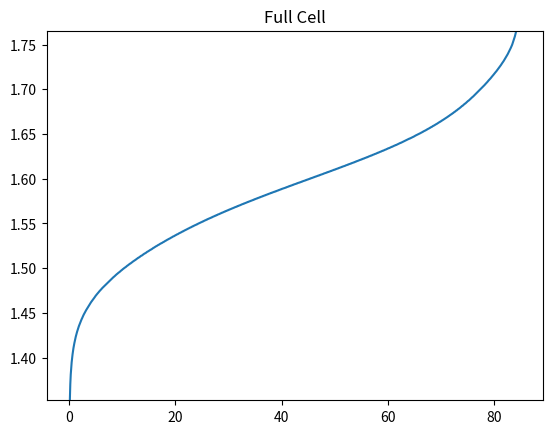
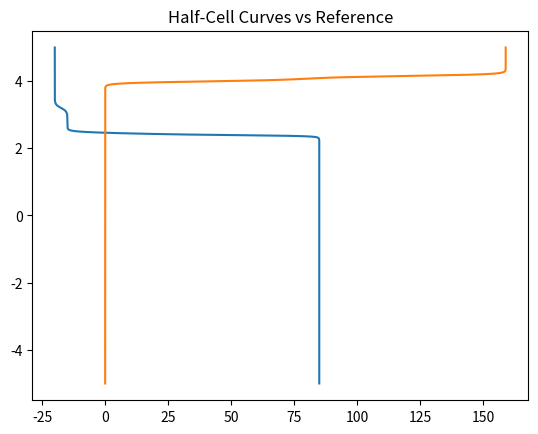

These charts were generated, in order, by the following Python code:
# -*- coding: utf-8 -*-
"""
Created on Sat May 18 09:49:25 2019
@author: fencerdave

Library reference of Curves to use in the Nernst SOC model.
I hate that you can't draw on functions / libraries that you make further down in a script.
I understand why (to a point), but it's a major annoyance...

"""
import numpy as np
import pandas as pd
from matplotlib import pyplot as plt
import copy #Used for copy.deepcopy, to NOT DAMAGE THE RAW LIBRARIES.


""" CATHODES """        #All V refer to Li/Li+ Reference in 1Molar solutions

E=dict() #Dictionary of Electrodes! That's the Pythonic way (I think!) to use Strings as Variables!
E["LFP"]    ={1:{"V0":3.20, "1/Z":0.5, "Q":53.},
              2:{"V0":3.21, "1/Z":0.5, "Q":53.}}                    #NOT REAL. Research Needed. Cite Sources
E["LMO"]    ={1:{"V0":3.99, "1/Z":1.0, "Q":53.},
              2:{"V0":4.15, "1/Z":1.0, "Q":53.}}                    #Fit to Data from Ref(2) (And Personal research)
E["LCO"]    ={1:{"V0":3.91, "1/Z":1.0, "Q":25.},
              2:{"V0":4.10, "1/Z":6.0, "Q":25.}} #Research Needed. This is ROUGH EST from Ref(2)
E["LNO"]    =0 #Research Needed. Cite Sources
E["NCA"]    =0 #Research Needed. Cite Sources
E["NMC111"] =0#Research needed. Can I CREATE this as a mix of LMO, LCO, and LNO??
E["GRA_Br"] =0 #Include from 2019 Army Research?!? And/or Kinoshita on Carbon
E["HMnO2"] = {1:{"V0":3.650, "1/Z":1.0, "Q":155.},
              2:{"V0":3.728, "1/Z":0.2, "Q":020.}, #Research Needed. This is ROUGH EST from Ref(2)
              3:{"V0":3.878, "1/Z":2.0, "Q":100.}}

""" ANODES """          #All V refer to Li/Li+ Reference in 1Molar solutions

E["GRA_Li"] ={1:{"V0":0.050, "1/Z":0.1, "Q":186.},  #LiC12-->LiC6
              2:{"V0":0.090, "1/Z":1.0, "Q":62.},   #LiC18-->LiC12
              3:{"V0":0.25,  "1/Z":2.0, "Q":62.},   #LiC36-->LiC18
              4:{"V0":0.30,  "1/Z":0.5, "Q":31.}}   #C    -->LiC36

E["NTP"]    = {1:{"V0":2.39, "1/Z":0.5, "Q":50.},  #PROPRIETARY?
               2:{"V0":2.44, "1/Z":1.0, "Q":50.},   #Consult Tom
               3:{"V0":3.20, "1/Z":2.0, "Q":5.0}}
E["TPO"]    = 0 # Research Needed. Proprietary?
E["Zn_M"]    = {1:{"V0":2.278, "1/Z":0.1, "Q":819.}}   # Zinc Metal
E["Li_M"]    = {1:{"V0":0.005, "1/Z":0.1, "Q":3862.}}  # Lithium Metal
E["Pb_M"]    = {1:{"V0":2.460, "1/Z":0.1, "Q":259.}}   # Lead Metal


print("ELECTRODES AVAILABLE:\n\n{}\n".format(E.keys()))

""" Reference Electrodes """          #All V refer to Li/Li+ in 1Molar solutions
#COMMON KNOWN REFERENCES
Refs=dict()
Refs["Li"]   = 0.00      #Lithium Baseline Reference. (Li+ -> Li in 1M LiPF6 Organic E'lyte)
Refs["Zn"]   = 2.278     # Zinc metal electrode
Refs["Pb"]   = 2.460     # Lead metal electrode

Refs["SCE"]  = 3.292     #Saturated Calomel Electrode (Hg+ -> Hg in Hg in Saturated KCL Solution )
Refs["NCE"]  = 3.331     #NORMAL Calomel Electrode    (1M KCL)
Refs["AgCl"] = 3.337     #Silver Chloride Electrode   (Ag+ -> Ag in Saturated AgCl Aqueous Solution)
Refs["MSE"]  = 3.702     #Mercurous Sulfate (sat)     (Hg+ -> Hg in Saturated K2SO4)
Refs["SHE"]  = 3.534     #Standard Hydrogen Electrode (2H+ -> H2 in Nernst "A=1" (1.13M HCL, 1.02M HF?)
Refs["NHE"]  = 3.534     #NORMAL Hydrogen Electrode   (2H+ -> H2 in 1 Molar HCL. Essentially the SAME thing.)
Refs["AgSO"] = 3.732     #Silver Sulfate Electrode    (Ag+ -> Ag in 1 Molar AgSO4 Aqueous Solution)


print("REFERENCE VOLTAGES AVAILABLE:\n\n{}\n".format(Refs.keys()))

def Choose_Electrodes(Ano,Cat,Ref):

    AData=copy.deepcopy(E[Ano])
    CData=copy.deepcopy(E[Cat])
    RE=copy.deepcopy(Refs[Ref])

    #ADJUST VOLTAGE FOR REFERENCE ELECTRODE (and -Q for Anodes)
    for D in AData:
        AData[D]["V0"]=AData[D]["V0"]-RE    #Adjust V for Ref
        AData[D]["Q"] =-1*abs(AData[D]["Q"])#Anodes use "Negative Q!"
    for D in CData:
        CData[D]["V0"]=CData[D]["V0"]-RE    #Adjust V for Ref
        CData[D]["Q"] =abs(CData[D]["Q"])   #Cathodes use pos Q. Just Check.
    return AData, CData


""" Program copied/modified from SOC Model"""
def Show_Curves(Data, AC, plotting=0): #"Data" is Dictionary of Curve info. "AC" is +1 for Cathode, -1 for Anode.
    Curv = dict()
    for i in Data: # Generate each Electron-Transfer-Reaction step
        Vo = Data[i]["V0"]
        Z = Data[i]["1/Z"] #Fix this later. JUST USE ZZZZ
        Q = Data[i]["Q"]
        vlen = 60000 # How many Voltage steps to examine
        Curv[i] = {"V": np.linspace(-5.*AC,5.*AC,vlen),
                  "Q": np.zeros(vlen)
                  }
        Curv[i]["Q"] = Q / (1+np.exp(-1/(0.02569*Z)*(Curv[i]["V"]-Vo))) #Nernst Equation

        Qtot = np.zeros(vlen)
    for i in Curv:
        Qtot = Qtot + Curv[i]["Q"]
    #For Anode, Qtot is counting towards negative Capacity as V increases!
    #Next Slide it down, so that Qtot [0] is at Zero.
    Qmin = np.min(Qtot)
    Qtot = Qtot - Qmin
    Vtot = Curv[1]["V"]

    V=[0,0]
    VRange=[0,0]
    t=0#set trigger
    q1=(max(Qtot)*0.001)
    q2=(max(Qtot)*0.999)
    for i,q in enumerate(Qtot):                              #Set Voltage Window
        if  q>q1 and t==0:    #find V at Q=0.2%SOC
            t=1#advance trigger
            V[0]=Vtot[i]
        elif q>q2 and t==1:  #find V at Q=99.5%SOC
            t=3#return trigger
            V[1]=Vtot[i]
    VRange[0]=min(V)
    VRange[1]=max(V)

    if plotting==1:
        """ PLOT THE DATAS"""
        plt.figure()
        for i in Curv:
            plt.plot(Curv[i]["V"],abs(Curv[i]["Q"]))
            plt.draw()
            axes = plt.gca()
            axes.set_xlim(VRange)
            axes.set_title("Individual Charge Transfers:")
            axes.set_xlabel("Voltage (V)")
            axes.set_ylabel("Charge Transfer Q (mAh/g)")

        plt.figure()
        plt.plot(Qtot, Vtot)
        axes = plt.gca()
        axes.set_ylim(VRange)
        axes.set_title("Half Cell Curve:")
        axes.set_ylabel("Voltage (V)")
        axes.set_xlabel("Half-Cell Q (mAh/g)")
        plt.draw()

    return Qtot, Vtot, VRange


def combine_curves(Ano, anode_m, Cat, cathode_m, SOC_mAh=-100):
    """
    Here we'll combine the curves to get the full Nernst voltage'

    QV Curves are in units of mAh/g (also A*hrs per kg),
        so units can be entered in g or kg, and will simply have
        the appropriate scale of units.
        (For Calculations, We assume mAh and g units)
    """
    Ano_QV = [Ano[0]*anode_m, Ano[1]]    # mAh/g*g, Volts
    Cat_QV = [Cat[0]*cathode_m, Cat[1]]  # mAh/g*g, Volts

    # Adjust SOC values based on mAh imbalance.
    # POSITIVE SOC shift means Cathode is Over-Charged
    #   (Corresponding to Subtracting Cathode Q on this plot)
    if SOC_mAh > 0:
        Cat_QV[0] += (-abs(SOC_mAh))
    else:
        Ano_QV[0] += (-abs(SOC_mAh))

    Qmax = min(max(Cat_QV[0]), max(Ano_QV[0]))
    Q_range = np.linspace(0, Qmax, 1000)
    V_range = Q_range*0
    print(Qmax)
    cat_loc = 0
    ano_loc = 0
    Cell_QV = []
    for i, Q in enumerate(Q_range):
        # for a given Q, Loop through both electrodes to find their
        #   voltage at that Q
        while Cat_QV[0][cat_loc] < Q and cat_loc < len(Cat_QV[0]):
            cat_loc += 1
        else:
            cat_v = Cat_QV[1][cat_loc]

        while Ano_QV[0][ano_loc] < Q and ano_loc < len(Ano_QV[0]):
            ano_loc += 1
        else:
            ano_v = Ano_QV[1][ano_loc]

        V_range[i] = cat_v - ano_v

    Cell_QV = [Q_range, V_range]
    return Ano_QV, Cat_QV, Cell_QV

def OCV_Build(Ano_Chem, Cat_Chem, Ref="SHE",
              anode_m=1, cathode_m=1, SOC_mAh=0,
              fig=None, ax=None, plot=True):
    '''
    Full wrapper to generate OCV curves for half cells and full cells

    '''
    Ano, Cat = Choose_Electrodes(Ano_Chem, Cat_Chem, Ref)
    PlotQ = 0
    Cat_mAhg = Show_Curves(Cat, 1)
    Ano_mAhg = Show_Curves(Ano, -1)
    Ano_QV, Cat_QV, Cell_QV = combine_curves(
        Ano_mAhg, anode_m, Cat_mAhg, cathode_m, SOC_mAh)

    if plot and not ax:
        fig, ax = plt.subplots()
    else:
        pass

    if plot:
        y_range = _yrange(0.001,0.99,Cell_QV)
        ax.plot(Cell_QV[0],Cell_QV[1])
        ax.set_ylim(y_range)
    else:
        pass

    return Ano_QV, Cat_QV, Cell_QV, ax

def _yrange(minQ, maxQ, Cell_QV):
    Q_01 = minQ * max(Cell_QV[0])
    Q_99 = maxQ * max(Cell_QV[0])
    y_range = [None,None]
    for i in range(len(Cell_QV[0])):
        if Cell_QV[0][i] > Q_01 and not y_range[0]:
            y_range[0] = Cell_QV[1][i]
        elif Cell_QV[0][i] > Q_99 and not y_range[1]:
            y_range[1] = Cell_QV[1][i]
        else:
            pass

    if not y_range[0] or not y_range[1]:
        raise AssertionError("Y Range Not Found")

    return y_range


def CC_Cycle_RZ(Cell_QV, R=0.5, Z_Ch=1, Z_Dc=1,
                I_Ch=1, I_Dc=1, plotR=True, Dc_flip=True):
    """
    Quick-Estimate of Constant-Current Cycling curves
    Using "Very Rough" Empirical Parameters:

        "R"     : Overall "Ohmic" R baseline (not function of SOC)

        "Z_Ch"  : Charge Exponential parameter

        "Z_Dc"  : Discharge Exponential parameter

    Calculation of Impedance:
        R
    """
    Ch_R = Cell_QV[0] * 0
    Dc_R = Cell_QV[0]*0
    Qmax = max(Cell_QV[0])

    for i in range(len(Cell_QV[0])):
        Ch_R[i] = R * ((1+Z_Ch) - Z_Ch/2*np.log(1.00001-Cell_QV[0][i]/Qmax))
        Dc_R[i] = R * ((1+Z_Dc) - Z_Dc/2*np.log(0.00001+Cell_QV[0][i]/Qmax))

    if plotR:
        fig, ax = plt.subplots()
        ax.plot(Cell_QV[0], Ch_R, '-r')
        ax.plot(Cell_QV[0], Dc_R, '-b')
        ax.plot([0, Qmax], [R, R], '--k')
        ax.set_ylim([0, 4*R])

    Chg_QV = 0 * Cell_QV
    Dch_QV = 0 * Cell_QV

    Chg_QV[0] = Cell_QV[0]
    Chg_QV[1] = Cell_QV[1] + (I_Ch * Ch_R)

    if Dc_flip:
        Dch_QV[0] = copy.deepcopy(Cell_QV[0][::-1])
        Dch_QV[1] = copy.deepcopy(Cell_QV[1][::-1] - (I_Dc * Dc_R[::-1]))
    else:
        Dch_QV[0] = Cell_QV[0]
        Dch_QV[1] = Cell_QV[1] - (I_Dc * Dc_R)

    return Chg_QV, Dch_QV, tuple(Ch_R, Dc_R)


test = 1
if test == 1:
    # Testing Cell with Graphite and LCO default electrodes, vs Li+
    PlotQ = 0  # 1 to plot data, 0 to skip
    fig, ax = plt.subplots()
    A, C, Cell, ax = OCV_Build(Ano_Chem="NTP", 
                               Cat_Chem="LMO", 
                               Ref="Li",
                               anode_m=1, cathode_m=1.5, 
                               SOC_mAh=-20, ax=ax)
    ax.set_title("Full Cell")
    
    fig_half, ax_half = plt.subplots()
    ax_half.plot(A[0],A[1])
    ax_half.plot(C[0],C[1])
    ax_half.set_title('Half-Cell Curves vs Reference')
    #ax_half.set_ylim([0,0.5])
    
    
else:
    pass


""" RESEARCH REFERENCES:"""
#Like a good little scientist, here are a list of places that I got my Data
#(Also to prove I'm not using anything proprietary)
"""
(1) Tables of Common Reference Electrodes (w/ more Refs)
    Constltrsr.net/Resources/ref

(2) Common Li-Ion Cathode Curve Estimates
    Advanced Materials for Lithium-Ion Batteries (2012)
    Textbook by Hariharan, Editor: Springer

(3) Electrochemical Info on Graphite/Lithium
    Kinoshita on Carbon (1988)
    Textbook by Kim Kinoshita, Editor: Wiley

"""
#Note Research Constltrsr.net/Resources/ref: AgCl is -0.045 vs SCE (SCE is +0.242 vs NHE while AgCl is +0.197) (Also. Li is -3.05 vs NHE)
# LIST OF REFS FROM ^, all Vs SCE
#Ref_SCE  = 0         # Saturated Calomel Electrode (Hg+ -> Hg in Saturated KCL Solution )
#Ref_NCE  = 0.0389    # NORMAL Calomel Electrode    (Hg+ -> Hg in 1 MOLAR   KCL Solution )
#Ref_AgCl =-0.045     # Silver Chloride Electrode   (Ag+ -> Ag in Saturated AgCl Aqueous Solution)
#Ref_MSE  = 0.410     # Mercurous Sulfate           (Hg+ -> Hg in Saturated K2SO4)
#Ref_SHE  =-0.242     # Standard Hydrogen Electrode (2H+ -> H2 in Nernst "A=1" (1.13M HCL, 1.02M HF?)
#Ref_NHE  =-0.242     # NORMAL Hydrogen Electrode   (2H+ -> H2 in 1 Molar HCL. Essentially the SAME thing.)
#Ref_AgSO = 0.440     # Silver Sulfate Electrode    (Ag+ -> Ag in 1 Molar AgSO4 Aqueous Solution)
#Ref_Li   =-3.282     # Lithium Baseline Reference. (Li+ -> Li in 1M LiPF6 Organic E'lyte)

# Metals REF vs SHE (See Wikipedia Data page)
#Ref_Pb   =-0.580   # Lead in 1N Sulfuric acid?
#Ref_Zn   =-0.762   # Zinc in 1M ZnSO4
#Ref_Li   =-3.040   # Lithium baseline (agrees with SCE Data)